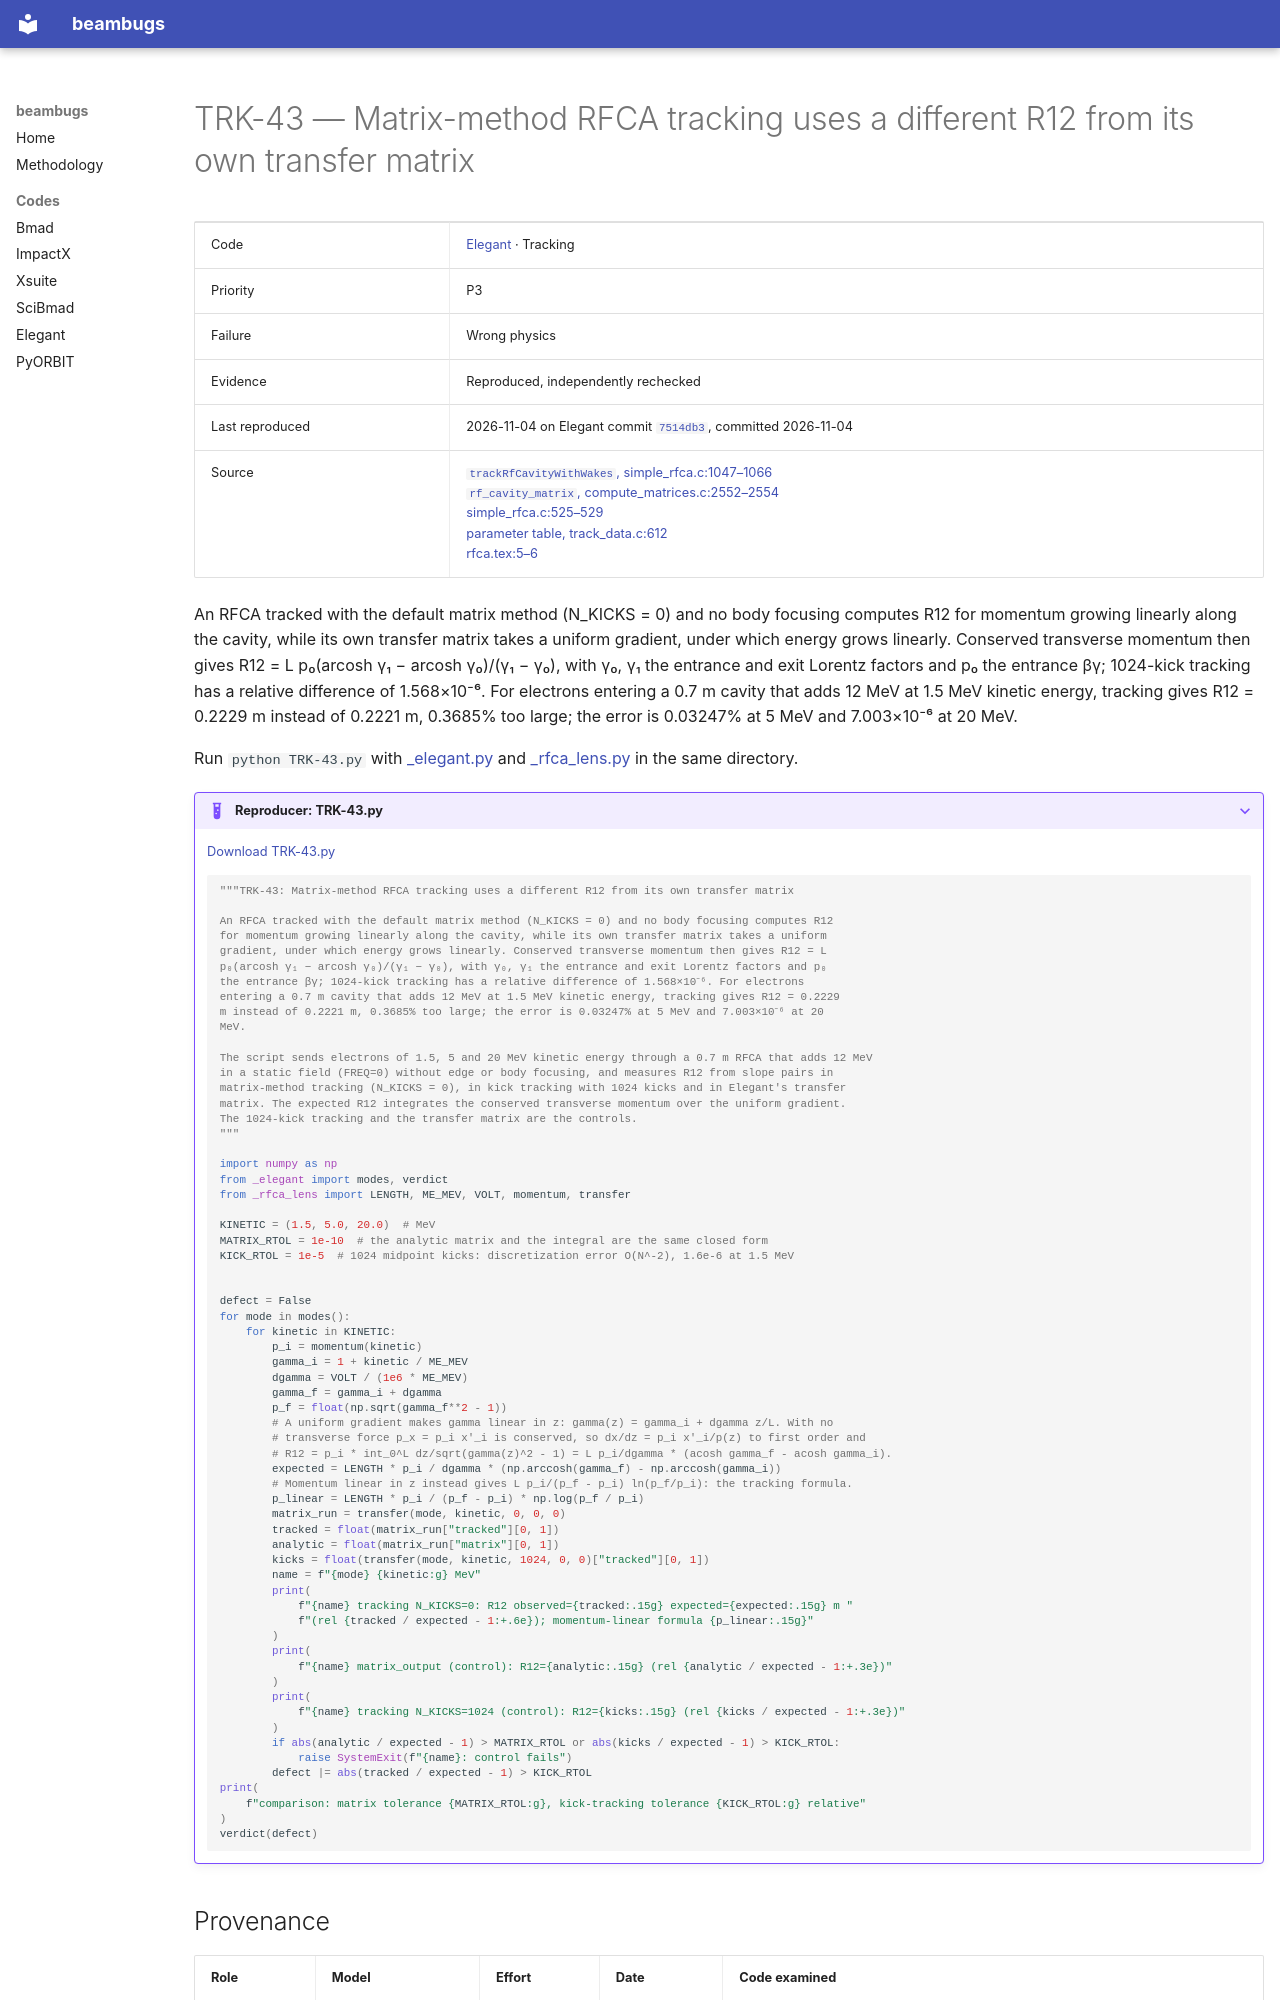

repository: nikitakuklev/beambugs · page: elegant/TRK-43/index.html · generator: mkdocs

---
title: "TRK-43: Matrix-method RFCA tracking uses a different R12 from its own transfer matrix"
hide:
  - toc
---

# TRK-43 — Matrix-method RFCA tracking uses a different R12 from its own transfer matrix

| | |
|---|---|
| Code | [Elegant](../index.md) · Tracking |
| Priority | P3 |
| Failure | Wrong physics |
| Evidence | Reproduced, independently rechecked |
| Last reproduced | 2026-11-04 on Elegant commit [`7514db3`](https://github.com/rtsoliday/elegant/commit/7514db36f764), committed 2026-11-04 |
| Source | [`trackRfCavityWithWakes`, simple_rfca.c:1047–1066](https://github.com/rtsoliday/elegant/blob/0355dd6aca12c861971fbf8f3ae78a0ded991734/src/simple_rfca.c#L1047-L1066)<br>[`rf_cavity_matrix`, compute_matrices.c:2552–2554](https://github.com/rtsoliday/elegant/blob/0355dd6aca12c861971fbf8f3ae78a0ded991734/src/compute_matrices.c#L2552-L2554)<br>[simple_rfca.c:525–529](https://github.com/rtsoliday/elegant/blob/0355dd6aca12c861971fbf8f3ae78a0ded991734/src/simple_rfca.c#L525-L529)<br>[parameter table, track_data.c:612](https://github.com/rtsoliday/elegant/blob/0355dd6aca12c861971fbf8f3ae78a0ded991734/src/track_data.c#L612)<br>[rfca.tex:5–6](https://github.com/rtsoliday/elegant/blob/0355dd6aca12c861971fbf8f3ae78a0ded991734/doc/rfca.tex#L5-L6) |

An RFCA tracked with the default matrix method (N_KICKS = 0) and no body focusing computes R12 for momentum growing linearly along the cavity, while its own transfer matrix takes a uniform gradient, under which energy grows linearly. Conserved transverse momentum then gives R12 = L p₀(arcosh γ₁ − arcosh γ₀)/(γ₁ − γ₀), with γ₀, γ₁ the entrance and exit Lorentz factors and p₀ the entrance βγ; 1024-kick tracking has a relative difference of 1.568×10⁻⁶. For electrons entering a 0.7 m cavity that adds 12 MeV at 1.5 MeV kinetic energy, tracking gives R12 = 0.2229 m instead of 0.2221 m, 0.3685% too large; the error is 0.03247% at 5 MeV and 7.003×10⁻⁶ at 20 MeV.

Run `python TRK-43.py` with [_elegant.py](../helpers/_elegant.py) and [_rfca_lens.py](../helpers/_rfca_lens.py) in the same directory.

??? example "Reproducer: TRK-43.py"

    [Download TRK-43.py](TRK-43.py)

    ```python
    """TRK-43: Matrix-method RFCA tracking uses a different R12 from its own transfer matrix

    An RFCA tracked with the default matrix method (N_KICKS = 0) and no body focusing computes R12
    for momentum growing linearly along the cavity, while its own transfer matrix takes a uniform
    gradient, under which energy grows linearly. Conserved transverse momentum then gives R12 = L
    p₀(arcosh γ₁ − arcosh γ₀)/(γ₁ − γ₀), with γ₀, γ₁ the entrance and exit Lorentz factors and p₀
    the entrance βγ; 1024-kick tracking has a relative difference of 1.568×10⁻⁶. For electrons
    entering a 0.7 m cavity that adds 12 MeV at 1.5 MeV kinetic energy, tracking gives R12 = 0.2229
    m instead of 0.2221 m, 0.3685% too large; the error is 0.03247% at 5 MeV and 7.003×10⁻⁶ at 20
    MeV.

    The script sends electrons of 1.5, 5 and 20 MeV kinetic energy through a 0.7 m RFCA that adds 12 MeV
    in a static field (FREQ=0) without edge or body focusing, and measures R12 from slope pairs in
    matrix-method tracking (N_KICKS = 0), in kick tracking with 1024 kicks and in Elegant's transfer
    matrix. The expected R12 integrates the conserved transverse momentum over the uniform gradient.
    The 1024-kick tracking and the transfer matrix are the controls.
    """

    import numpy as np
    from _elegant import modes, verdict
    from _rfca_lens import LENGTH, ME_MEV, VOLT, momentum, transfer

    KINETIC = (1.5, 5.0, 20.0)  # MeV
    MATRIX_RTOL = 1e-10  # the analytic matrix and the integral are the same closed form
    KICK_RTOL = 1e-5  # 1024 midpoint kicks: discretization error O(N^-2), 1.6e-6 at 1.5 MeV
